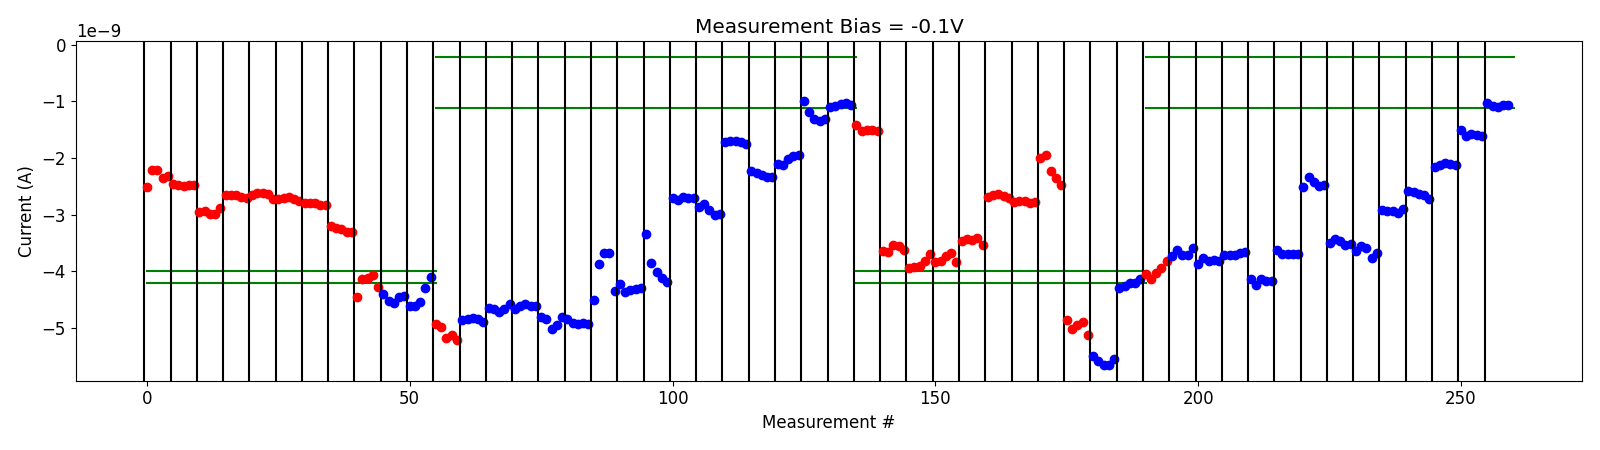

The file beside this chart, header and first rows:
# pulse_v, pulse_width, num_applied, meas_v, i_0, i_1, i_2, i_3, i_4
-5.000000000000000000e-01, 4.999999999999999774e-07, 1.000000000000000000e+03, -1.000000000000000056e-01, -4.052642224999999652e-09, -4.131416300000000256e-09, -4.021530989999999931e-09, -3.944626495000000056e-09, -3.825629745000000159e-09
-5.000000000000000000e-01, 4.999999999999999774e-07, 1.000000000000000000e+03, -1.000000000000000056e-01, -3.732121585000000062e-09, -3.631248570000000296e-09, -3.714715734999999891e-09, -3.718219944999999660e-09, -3.582402780000000344e-09
-1.000000000000000000e+00, 4.999999999999999774e-07, 1.000000000000000000e+03, -1.000000000000000056e-01, -3.876858245000000134e-09, -3.772174635000000291e-09, -3.814884300000000092e-09, -3.805604610000000653e-09, -3.811456779999999706e-09
-1.500000000000000000e+00, 4.999999999999999774e-07, 1.000000000000000000e+03, -1.000000000000000056e-01, -3.704540445000000338e-09, -3.714338959999999727e-09, -3.720170100000000018e-09, -3.681360690000000171e-09, -3.662779170000000274e-09
-2.000000000000000000e+00, 4.999999999999999774e-07, 1.000000000000000000e+03, -1.000000000000000056e-01, -4.133124284999999848e-09, -4.250055305000000182e-09, -4.140892080000000329e-09, -4.167810095000000427e-09, -4.164057795000000405e-09
-2.500000000000000000e+00, 4.999999999999999774e-07, 1.000000000000000000e+03, -1.000000000000000056e-01, -3.624232510000000226e-09, -3.701195974999999957e-09, -3.702995765000000194e-09, -3.692444730000000308e-09, -3.699314114999999945e-09
-3.000000000000000000e+00, 4.999999999999999774e-07, 1.000000000000000000e+03, -1.000000000000000056e-01, -2.502621930000000313e-09, -2.336594865000000158e-09, -2.429112275000000002e-09, -2.498916515000000182e-09, -2.483959825000000122e-09
-3.500000000000000000e+00, 4.999999999999999774e-07, 1.000000000000000000e+03, -1.000000000000000056e-01, -3.505396420000000092e-09, -3.426373979999999974e-09, -3.457472775000000113e-09, -3.528213880000000078e-09, -3.514525330000000353e-09
-4.000000000000000000e+00, 4.999999999999999774e-07, 1.000000000000000000e+03, -1.000000000000000056e-01, -3.643676710000000001e-09, -3.556677899999999915e-09, -3.585246135000000051e-09, -3.758637410000000001e-09, -3.683011660000000036e-09
-4.500000000000000000e+00, 4.999999999999999774e-07, 1.000000000000000000e+03, -1.000000000000000056e-01, -2.919304150000000124e-09, -2.928732630000000009e-09, -2.927925464999999796e-09, -2.973780380000000082e-09, -2.893468929999999925e-09
-5.000000000000000000e+00, 4.999999999999999774e-07, 1.000000000000000000e+03, -1.000000000000000056e-01, -2.581624585000000494e-09, -2.593375589999999993e-09, -2.634422580000000003e-09, -2.648489239999999739e-09, -2.715645684999999933e-09
-5.500000000000000000e+00, 4.999999999999999774e-07, 1.000000000000000000e+03, -1.000000000000000056e-01, -2.164212405000000182e-09, -2.113987429999999984e-09, -2.092655585000000174e-09, -2.102927540000000101e-09, -2.129852100000000299e-09
-5.700000000000000178e+00, 4.999999999999999774e-07, 1.000000000000000000e+03, -1.000000000000000056e-01, -1.503683265000000092e-09, -1.608711909999999947e-09, -1.581037835000000128e-09, -1.596982840000000037e-09, -1.606580215000000077e-09
-5.900000000000000355e+00, 4.999999999999999774e-07, 1.000000000000000000e+03, -1.000000000000000056e-01, -1.030172525000000154e-09, -1.082298130000000019e-09, -1.101587075000000017e-09, -1.060313279999999962e-09, -1.067500849999999945e-09
